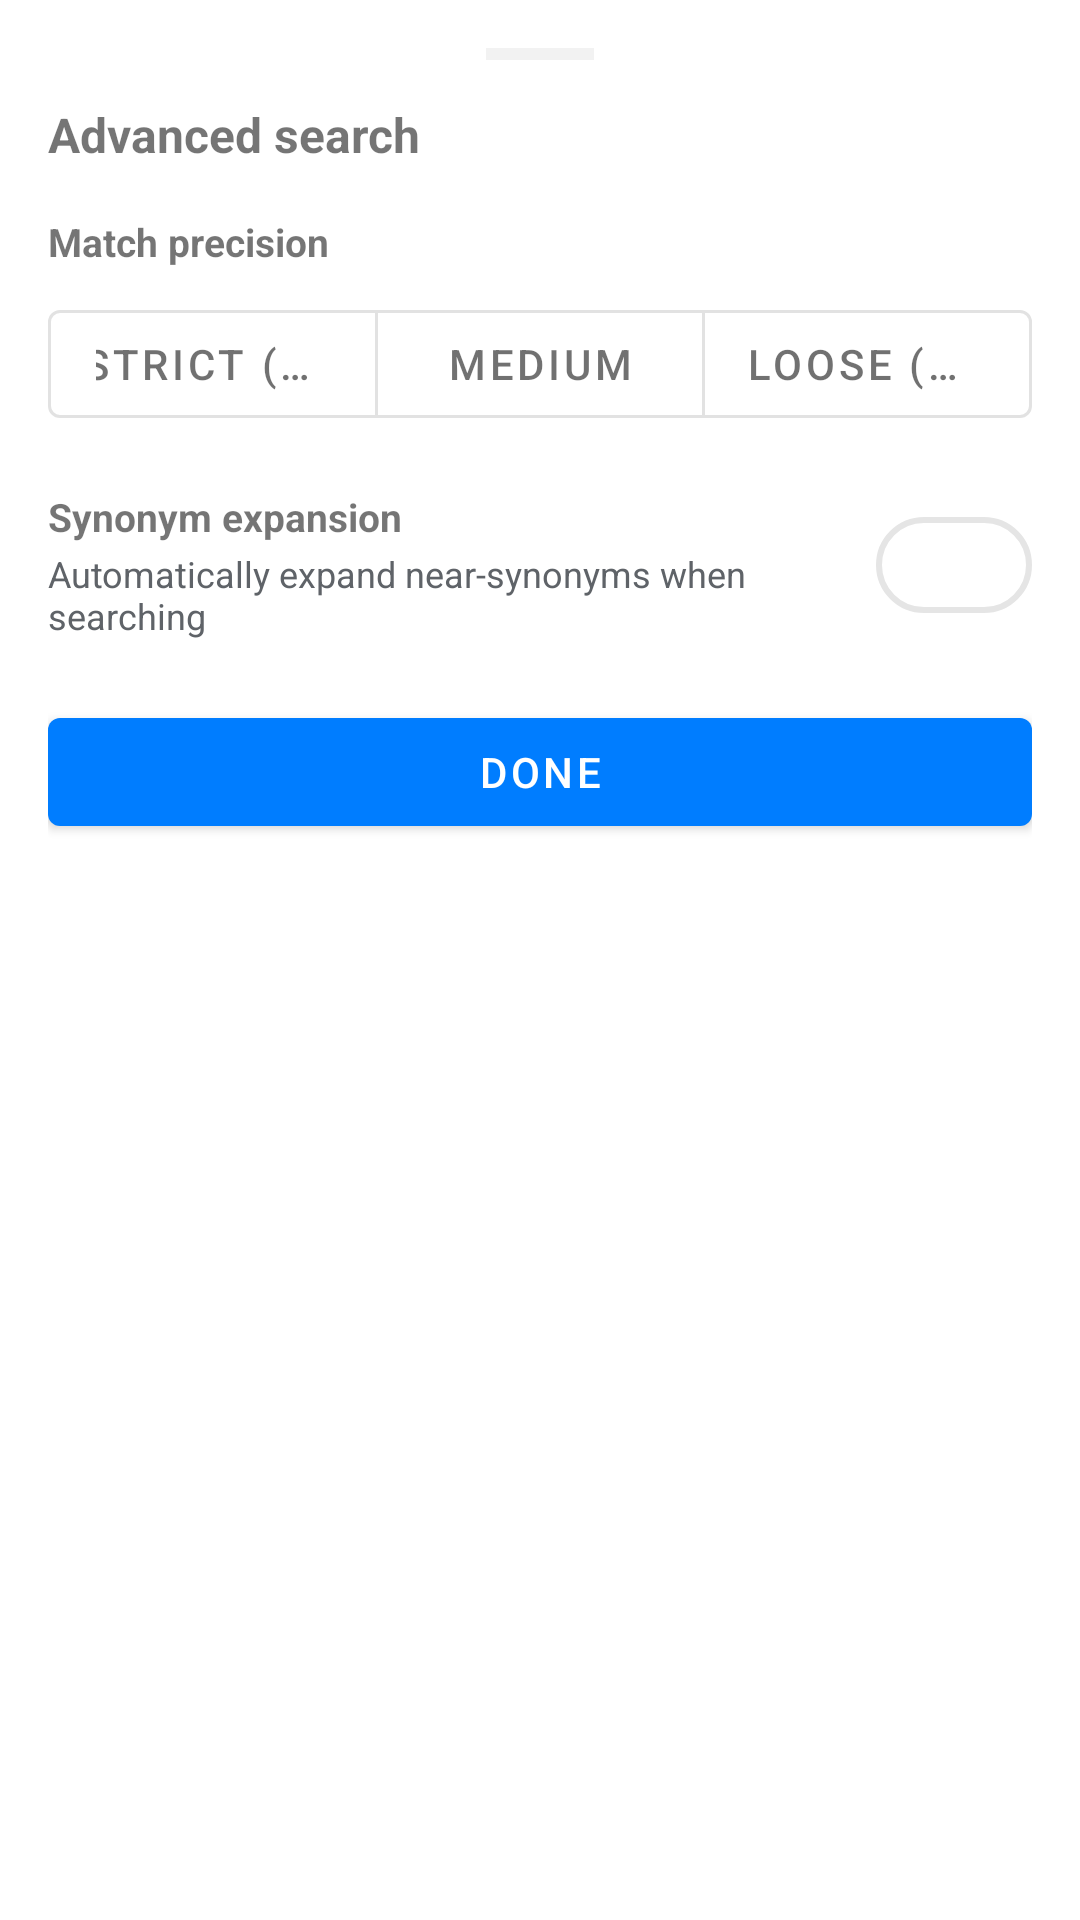

Here is an Android app screen rendered from its layout file. Give the layout XML and the strings, colors and styles it references.
<!-- AndroidManifest.xml: application theme AppTheme -->
<!-- res/layout/bottom_sheet_advanced_search.xml -->
<?xml version="1.0" encoding="utf-8"?>
<LinearLayout xmlns:android="http://schemas.android.com/apk/res/android"
    xmlns:app="http://schemas.android.com/apk/res-auto"
    android:layout_width="match_parent"
    android:layout_height="wrap_content"
    android:orientation="vertical"
    android:paddingStart="16dp"
    android:paddingEnd="16dp"
    android:paddingTop="16dp"
    android:paddingBottom="16dp">

    <View
        android:layout_width="36dp"
        android:layout_height="4dp"
        android:layout_gravity="center_horizontal"
        android:layout_marginBottom="14dp"
        android:background="?attr/colorOutline"
        android:alpha="0.5" />

    <TextView
        android:layout_width="wrap_content"
        android:layout_height="wrap_content"
        android:text="@string/advanced_search"
        android:textSize="16sp"
        android:textStyle="bold" />

    <TextView
        android:layout_width="wrap_content"
        android:layout_height="wrap_content"
        android:layout_marginTop="16dp"
        android:text="@string/adv_match"
        android:textSize="13sp"
        android:textStyle="bold" />

    <com.google.android.material.button.MaterialButtonToggleGroup
        android:id="@+id/sheetModeGroup"
        android:layout_width="match_parent"
        android:layout_height="wrap_content"
        android:layout_marginTop="8dp"
        app:singleSelection="true"
        app:selectionRequired="true">

        <com.google.android.material.button.MaterialButton
            android:id="@+id/sheetModeStrict"
            style="?attr/materialButtonOutlinedStyle"
            android:layout_width="0dp"
            android:layout_height="wrap_content"
            android:layout_weight="1"
            android:text="@string/mode_strict"
            />

        <com.google.android.material.button.MaterialButton
            android:id="@+id/sheetModeMedium"
            style="?attr/materialButtonOutlinedStyle"
            android:layout_width="0dp"
            android:layout_height="wrap_content"
            android:layout_weight="1"
            android:text="@string/mode_medium"
            />

        <com.google.android.material.button.MaterialButton
            android:id="@+id/sheetModeLoose"
            style="?attr/materialButtonOutlinedStyle"
            android:layout_width="0dp"
            android:layout_height="wrap_content"
            android:layout_weight="1"
            android:text="@string/mode_loose"
            />
    </com.google.android.material.button.MaterialButtonToggleGroup>

    <LinearLayout
        android:layout_width="match_parent"
        android:layout_height="wrap_content"
        android:layout_marginTop="18dp"
        android:gravity="center_vertical"
        android:orientation="horizontal">

        <LinearLayout
            android:layout_width="0dp"
            android:layout_height="wrap_content"
            android:layout_weight="1"
            android:orientation="vertical">

            <TextView
                android:layout_width="wrap_content"
                android:layout_height="wrap_content"
                android:text="@string/settings_synonym"
                android:textSize="13sp"
                android:textStyle="bold" />

            <TextView
                android:layout_width="wrap_content"
                android:layout_height="wrap_content"
                android:layout_marginTop="2dp"
                android:text="@string/settings_synonym_summary"
                android:textSize="12sp"
                android:textColor="?android:attr/textColorSecondary" />
        </LinearLayout>

        <com.google.android.material.materialswitch.MaterialSwitch
            android:id="@+id/sheetSynonym"
            android:layout_width="wrap_content"
            android:layout_height="wrap_content"
            android:showText="false"
            android:textOn=""
            android:textOff="" />
    </LinearLayout>

    <com.google.android.material.button.MaterialButton
        android:id="@+id/sheetDone"
        android:layout_width="match_parent"
        android:layout_height="wrap_content"
        android:layout_marginTop="20dp"
        android:text="@string/adv_done" />

</LinearLayout>
<!-- resources referenced by this layout -->
<resources>
  <string name="adv_done">Done</string>
  <string name="adv_match">Match precision</string>
  <string name="advanced_search">Advanced search</string>
  <string name="mode_loose">Loose (any word)</string>
  <string name="mode_medium">Medium</string>
  <string name="mode_strict">Strict (all words)</string>
  <string name="settings_synonym">Synonym expansion</string>
  <string name="settings_synonym_summary">Automatically expand near-synonyms when searching</string>
  <color name="brand">#007DFF</color>
  <color name="brand_dark">#0A5BD6</color>
  <color name="bg_day">#FFFFFF</color>
  <color name="surface_day">#FFFFFF</color>
  <color name="text_day">#121212</color>
  <color name="outline_day">#E5E5E5</color>
  <color name="text_tertiary_day">#8E8E93</color>
  <color name="state_success_day">#1BA672</color>
  <color name="state_failed_day">#D04444</color>
  <color name="state_skipped_day">#B78103</color>
  <color name="text_secondary_day">#5F6368</color>
  <style name="Widget.NSearch.Toolbar" parent="Widget.MaterialComponents.Toolbar">
          <item name="android:background">?attr/colorSurface</item>
          <item name="titleTextColor">?attr/colorText</item>
          <item name="navigationIconTint">?attr/colorText</item>
          <item name="titleTextAppearance">@style/TextAppearance.NSearch.Title</item>
          <item name="android:elevation">0dp</item>
      </style>
  <style name="Widget.NSearch.Card" parent="Widget.MaterialComponents.CardView">
          <item name="cardElevation">0dp</item>
          <item name="cardCornerRadius">@dimen/radius_card</item>
          <item name="cardBackgroundColor">?attr/colorSurface</item>
          <item name="strokeColor">?attr/colorOutline</item>
          <item name="strokeWidth">@dimen/stroke_thin</item>
      </style>
  <style name="Widget.NSearch.Chip" parent="Widget.MaterialComponents.Chip.Filter">
          <item name="chipBackgroundColor">@color/chip_background</item>
          <item name="chipStrokeColor">?attr/colorOutline</item>
          <item name="chipStrokeWidth">@dimen/stroke_thin</item>
          <item name="android:textColor">@color/chip_text</item>
          <item name="chipCornerRadius">@dimen/radius_chip</item>
          <item name="chipMinHeight">36dp</item>
          <item name="chipIconVisible">false</item>
      </style>
  <style name="TextAppearance.NSearch.Title" parent="TextAppearance.MaterialComponents.Headline6">
          <item name="android:textSize">@dimen/text_title</item>
          <item name="android:textColor">?attr/colorText</item>
          <item name="android:textStyle">normal</item>
          <item name="android:fontFamily">sans-serif-medium</item>
          <item name="android:letterSpacing">-0.01</item>
      </style>
  <dimen name="radius_card">16dp</dimen>
  <dimen name="stroke_thin">1dp</dimen>
  <dimen name="radius_chip">100dp</dimen>
  <dimen name="text_title">22sp</dimen>
</resources>
